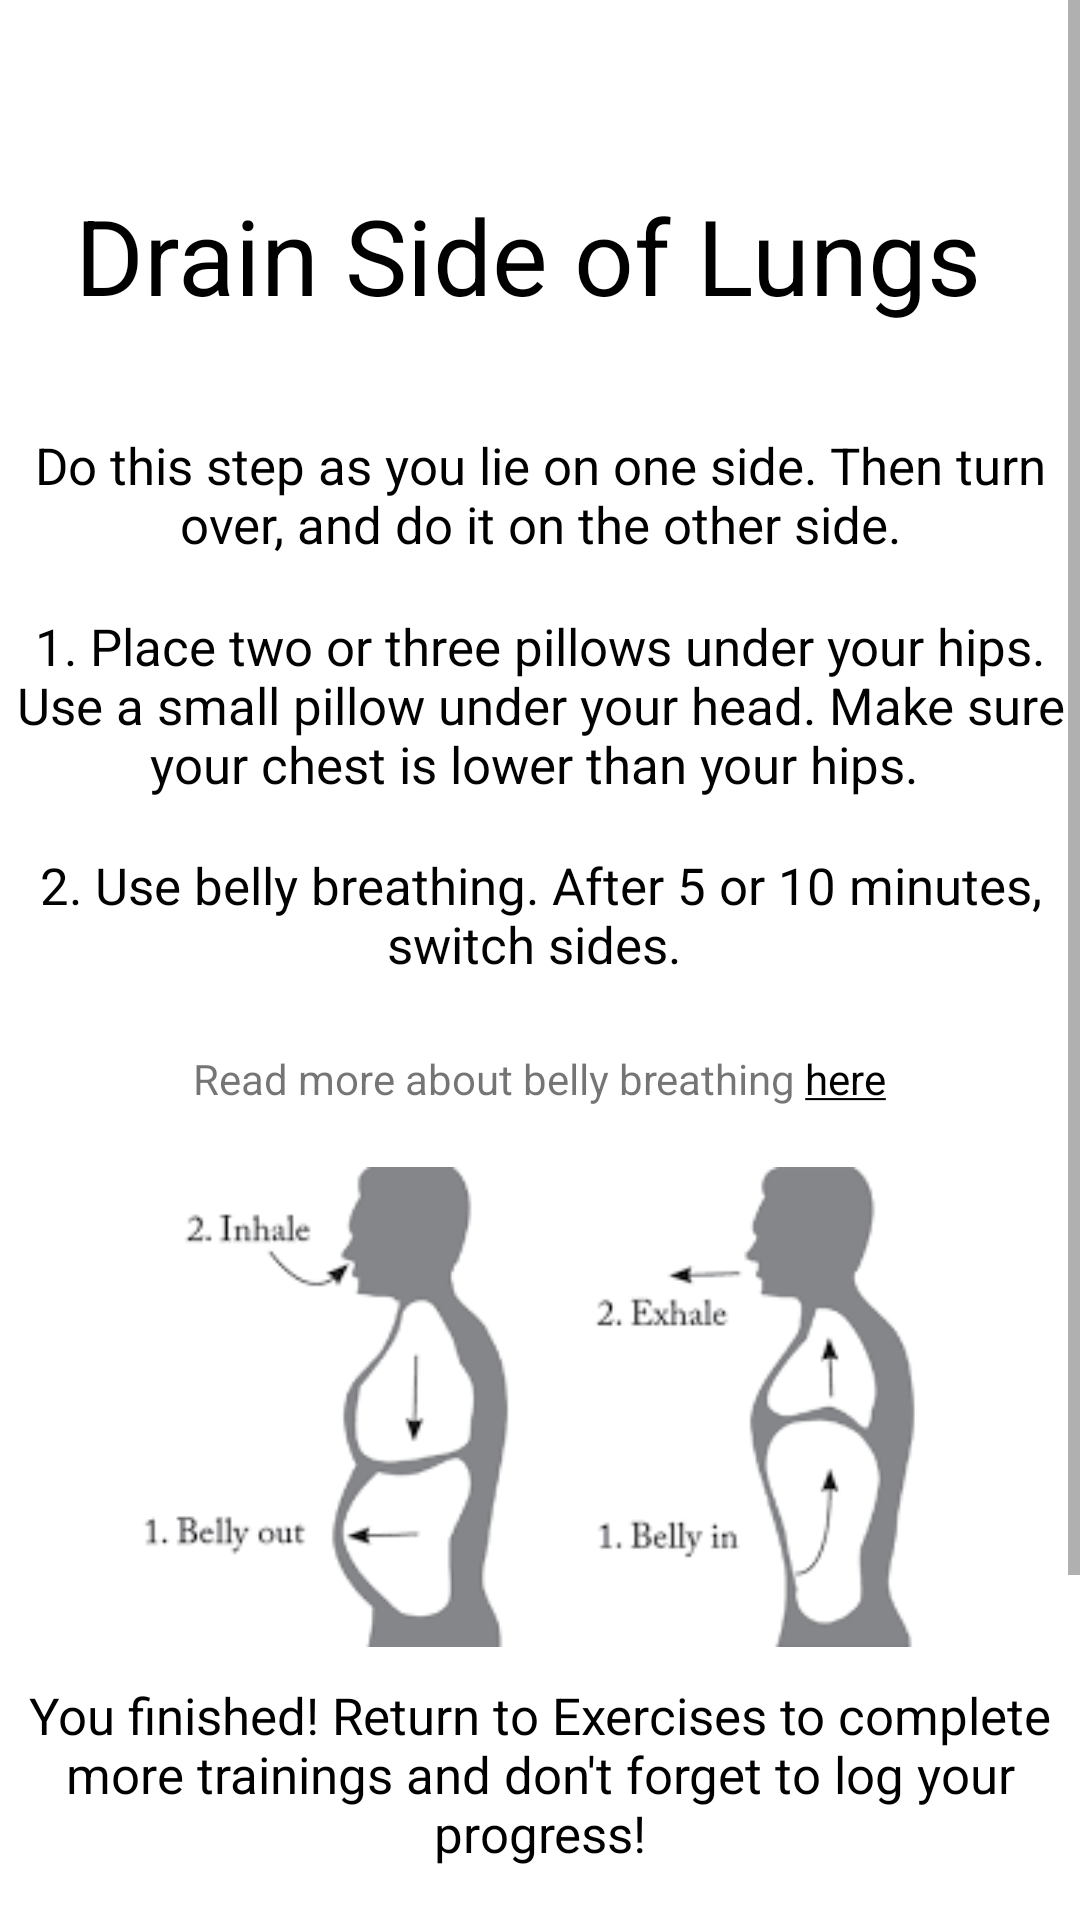

Layout XML and referenced resources for this Android screen:
<!-- AndroidManifest.xml: application theme Theme.BTHomePage -->
<!-- res/layout/activity_side_lungs.xml -->
<?xml version="1.0" encoding="utf-8"?>
<ScrollView xmlns:android="http://schemas.android.com/apk/res/android"
    android:layout_width="match_parent"
    android:layout_height="match_parent"
    xmlns:app="http://schemas.android.com/apk/res-auto"
    xmlns:tools="http://schemas.android.com/tools">

    <LinearLayout
        android:layout_width="match_parent"
        android:layout_height="wrap_content"
        android:background="#FFFFFF"
        android:gravity="center"
        android:orientation="vertical"
        tools:context=".SideLungs">

        <TextView
            android:id="@+id/textView"
            android:layout_width="350dp"
            android:layout_height="70dp"
            android:layout_marginTop="50dp"
            android:gravity="center"
            android:text="Drain Side of Lungs "
            android:textColor="#000000"
            android:textSize="35sp" />

        <TextView
            android:id="@+id/textView3"
            android:layout_width="350dp"
            android:layout_height="50dp"
            android:gravity="center"
            android:textSize = "17sp"
            android:layout_marginTop="20dp"
            android:text="Do this step as you lie on one side. Then turn over, and do it on the other side."
            android:textColor="#000000" />

        <TextView
            android:id="@+id/textView11"
            android:layout_width="350dp"
            android:layout_height="70dp"
            android:textSize = "17sp"
            android:layout_marginTop="10dp"
            android:gravity="center"
            android:text="1. Place two or three pillows under your hips. Use a small pillow under your head. Make sure your chest is lower than your hips. "
            android:textColor="#020202" />

        <TextView
            android:id="@+id/textView14"
            android:layout_width="350dp"
            android:layout_height="50dp"
            android:textSize = "17sp"
            android:layout_marginTop="10dp"
            android:gravity="center"
            android:text="2. Use belly breathing. After 5 or 10 minutes, switch sides. "
            android:textColor="#020202" />



        <TextView
            android:id="@+id/textViewLinkAutogenic"
            android:layout_width="wrap_content"
            android:layout_height="wrap_content"
            android:layout_centerInParent="true"
            android:layout_marginTop="20dp"
            android:gravity="center"
            android:text="@string/messageWithBellyBreathing"
            android:textColorLink="#000000"
            android:textSize="14sp" />


        <ImageView
            android:id="@+id/imageView14"
            android:layout_width="350dp"
            android:layout_height="160dp"
            android:layout_marginTop="20dp"
            app:srcCompat="@drawable/bellybreathing" />

        <TextView
            android:id="@+id/textView23"
            android:layout_width="350dp"
            android:layout_height="65dp"
            android:textSize = "17sp"
            android:layout_marginTop="10dp"
            android:gravity="center"
            android:textColor="#000000"

            android:text="You finished! Return to Exercises to complete more trainings and don't forget to log your progress!" />


        <Button
            android:id="@+id/button1"
            android:layout_width="wrap_content"
            android:layout_height="wrap_content"
            android:layout_marginTop="20dp"
            android:onClick="sendMessagesProgress"
            android:text="Record Progress"
            android:textColor="#000000"
            app:backgroundTint="#0099FF" />

        <Button
            android:id="@+id/button2"
            android:layout_width="wrap_content"
            android:layout_height="wrap_content"
            android:layout_marginTop="20dp"
            android:layout_marginBottom="20dp"
            android:onClick="sendMessagesBackDrainPos"
            android:text="Finish"
            android:textColor="#000000"
            app:backgroundTint="#0099FF" />

    </LinearLayout>
</ScrollView>
<!-- resources referenced by this layout -->
<resources>
  <!-- drawable bellybreathing: png bitmap (drawable, 5501 bytes) -->
  <string name="messageWithBellyBreathing">Read more about belly breathing <a href="https://www.healthlinkbc.ca/health-topics/aa141579#aa141579-sec">here</a></string>
  <style name="Theme.BTHomePage" parent="Theme.MaterialComponents.DayNight.DarkActionBar">
          
          <item name="colorPrimary">#0099FF</item>
          <item name="colorPrimaryVariant">#0099FF</item>
          <item name="colorOnPrimary">@color/black</item>
          
          <item name="colorSecondary">#0099FF</item>
          <item name="colorSecondaryVariant">#0099FF</item>
          <item name="colorOnSecondary">@color/black</item>
          
          <item name="android:statusBarColor" tools:targetApi="l">?attr/colorPrimaryVariant</item>
          
      </style>
  <!-- not gathered from this repository: default colours our renderer supplied (Android Studio template values) -->
  <color name="black">#FF000000</color>
</resources>
